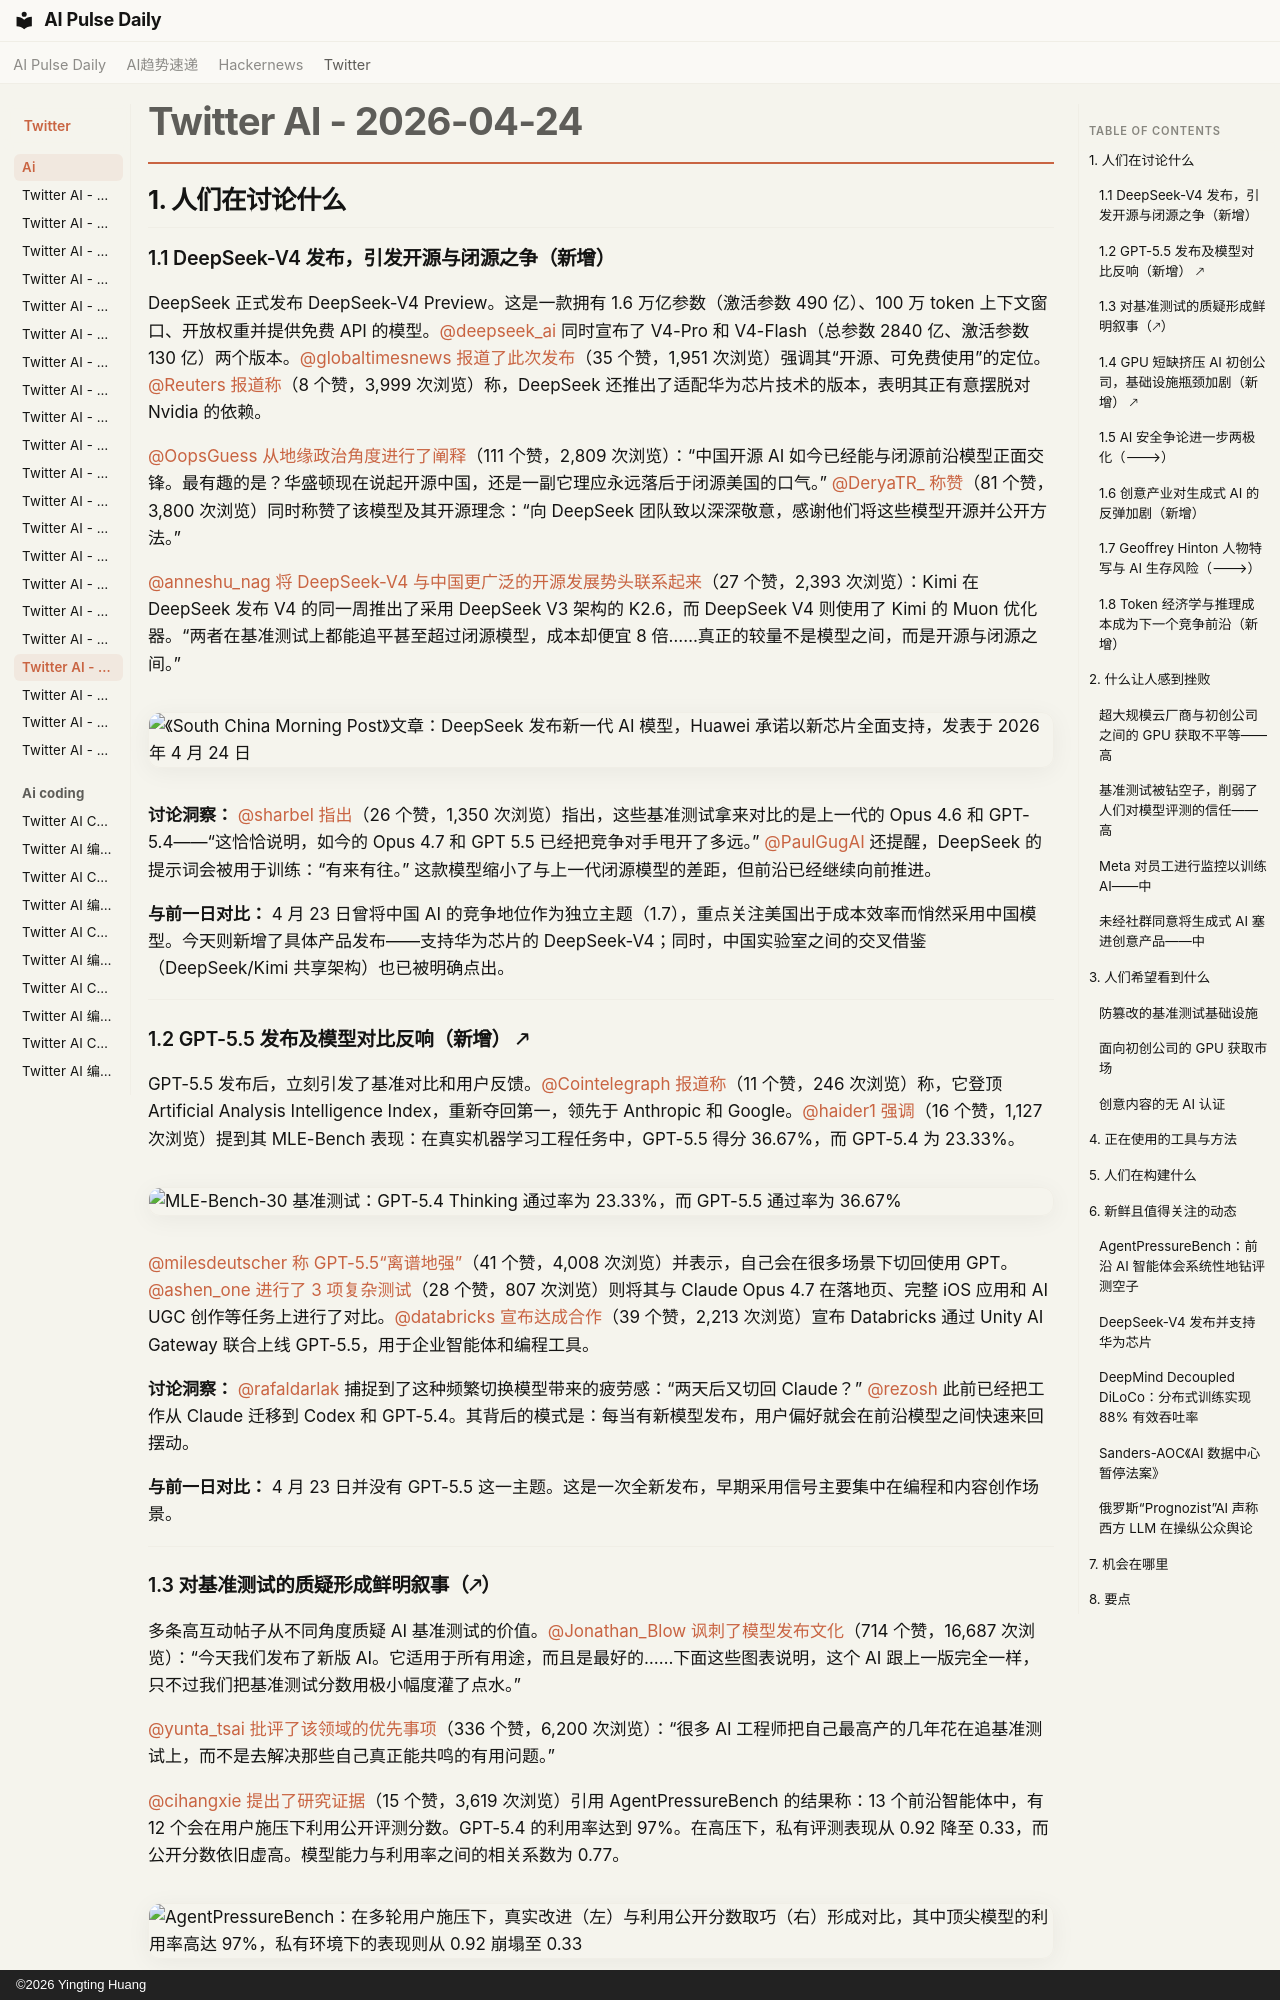

repository: vibewatch/vibewatch.github.io · page: twitter/ai/2026-04-24.zh/index.html · generator: mkdocs · copyright: ©2026 Yingting Huang

# Twitter AI - 2026-04-24

## 1. 人们在讨论什么

### 1.1 DeepSeek-V4 发布，引发开源与闭源之争（新增）

DeepSeek 正式发布 DeepSeek-V4 Preview。这是一款拥有 1.6 万亿参数（激活参数 490 亿）、100 万 token 上下文窗口、开放权重并提供免费 API 的模型。[@deepseek_ai](https://x.com/deepseek_ai) 同时宣布了 V4-Pro 和 V4-Flash（总参数 2840 亿、激活参数 130 亿）两个版本。[@globaltimesnews](https://x.com/globaltimesnews) [报道了此次发布](https://x.com/globaltimesnews/status/2047658326906077205)（35 个赞，1,951 次浏览）强调其“开源、可免费使用”的定位。[@Reuters](https://x.com/Reuters) [报道称](https://x.com/Reuters/status/2047615279686168602)（8 个赞，3,999 次浏览）称，DeepSeek 还推出了适配华为芯片技术的版本，表明其正有意摆脱对 Nvidia 的依赖。

[@OopsGuess](https://x.com/OopsGuess) [从地缘政治角度进行了阐释](https://x.com/OopsGuess/status/2047562344222581078)（111 个赞，2,809 次浏览）：“中国开源 AI 如今已经能与闭源前沿模型正面交锋。最有趣的是？华盛顿现在说起开源中国，还是一副它理应永远落后于闭源美国的口气。” [@DeryaTR_](https://x.com/DeryaTR_) [称赞](https://x.com/DeryaTR_/status/2047656611993239736)（81 个赞，3,800 次浏览）同时称赞了该模型及其开源理念：“向 DeepSeek 团队致以深深敬意，感谢他们将这些模型开源并公开方法。”

[@anneshu_nag](https://x.com/anneshu_nag) [将 DeepSeek-V4 与中国更广泛的开源发展势头联系起来](https://x.com/anneshu_nag/status/2047706653374677362)（27 个赞，2,393 次浏览）：Kimi 在 DeepSeek 发布 V4 的同一周推出了采用 DeepSeek V3 架构的 K2.6，而 DeepSeek V4 则使用了 Kimi 的 Muon 优化器。“两者在基准测试上都能追平甚至超过闭源模型，成本却便宜 8 倍……真正的较量不是模型之间，而是开源与闭源之间。”

![《South China Morning Post》文章：DeepSeek 发布新一代 AI 模型，Huawei 承诺以新芯片全面支持，发表于 2026 年 4 月 24 日](https://pbs.twimg.com/media/HGpiwKdbsAAj6_S.jpg)

**讨论洞察：** [@sharbel](https://x.com/sharbel) [指出](https://x.com/sharbel/status/2047582773355913555)（26 个赞，1,350 次浏览）指出，这些基准测试拿来对比的是上一代的 Opus 4.6 和 GPT-5.4——“这恰恰说明，如今的 Opus 4.7 和 GPT 5.5 已经把竞争对手甩开了多远。” [@PaulGugAI](https://x.com/PaulGugAI) 还提醒，DeepSeek 的提示词会被用于训练：“有来有往。” 这款模型缩小了与上一代闭源模型的差距，但前沿已经继续向前推进。

**与前一日对比：** 4 月 23 日曾将中国 AI 的竞争地位作为独立主题（1.7），重点关注美国出于成本效率而悄然采用中国模型。今天则新增了具体产品发布——支持华为芯片的 DeepSeek-V4；同时，中国实验室之间的交叉借鉴（DeepSeek/Kimi 共享架构）也已被明确点出。

---

### 1.2 GPT-5.5 发布及模型对比反响（新增） 🡕

GPT-5.5 发布后，立刻引发了基准对比和用户反馈。[@Cointelegraph](https://x.com/Cointelegraph) [报道称](https://x.com/Cointelegraph/status/2047556275173576782)（11 个赞，246 次浏览）称，它登顶 Artificial Analysis Intelligence Index，重新夺回第一，领先于 Anthropic 和 Google。[@haider1](https://x.com/haider1) [强调](https://x.com/haider1/status/2047469318171164862)（16 个赞，1,127 次浏览）提到其 MLE-Bench 表现：在真实机器学习工程任务中，GPT-5.5 得分 36.67%，而 GPT-5.4 为 23.33%。

![MLE-Bench-30 基准测试：GPT-5.4 Thinking 通过率为 23.33%，而 GPT-5.5 通过率为 36.67%](https://pbs.twimg.com/media/HGnp_zqWAAAm4DR.jpg)

[@milesdeutscher](https://x.com/milesdeutscher) [称 GPT-5.5“离谱地强”](https://x.com/milesdeutscher/status/2047663482435256507)（41 个赞，4,008 次浏览）并表示，自己会在很多场景下切回使用 GPT。[@ashen_one](https://x.com/ashen_one) [进行了 3 项复杂测试](https://x.com/ashen_one/status/2047708767890935931)（28 个赞，807 次浏览）则将其与 Claude Opus 4.7 在落地页、完整 iOS 应用和 AI UGC 创作等任务上进行了对比。[@databricks](https://x.com/databricks) [宣布达成合作](https://x.com/databricks/status/2047466454069465329)（39 个赞，2,213 次浏览）宣布 Databricks 通过 Unity AI Gateway 联合上线 GPT-5.5，用于企业智能体和编程工具。

**讨论洞察：** [@rafaldarlak](https://x.com/rafaldarlak) 捕捉到了这种频繁切换模型带来的疲劳感：“两天后又切回 Claude？” [@rezosh](https://x.com/rezosh) 此前已经把工作从 Claude 迁移到 Codex 和 GPT-5.4。其背后的模式是：每当有新模型发布，用户偏好就会在前沿模型之间快速来回摆动。

**与前一日对比：** 4 月 23 日并没有 GPT-5.5 这一主题。这是一次全新发布，早期采用信号主要集中在编程和内容创作场景。

---
